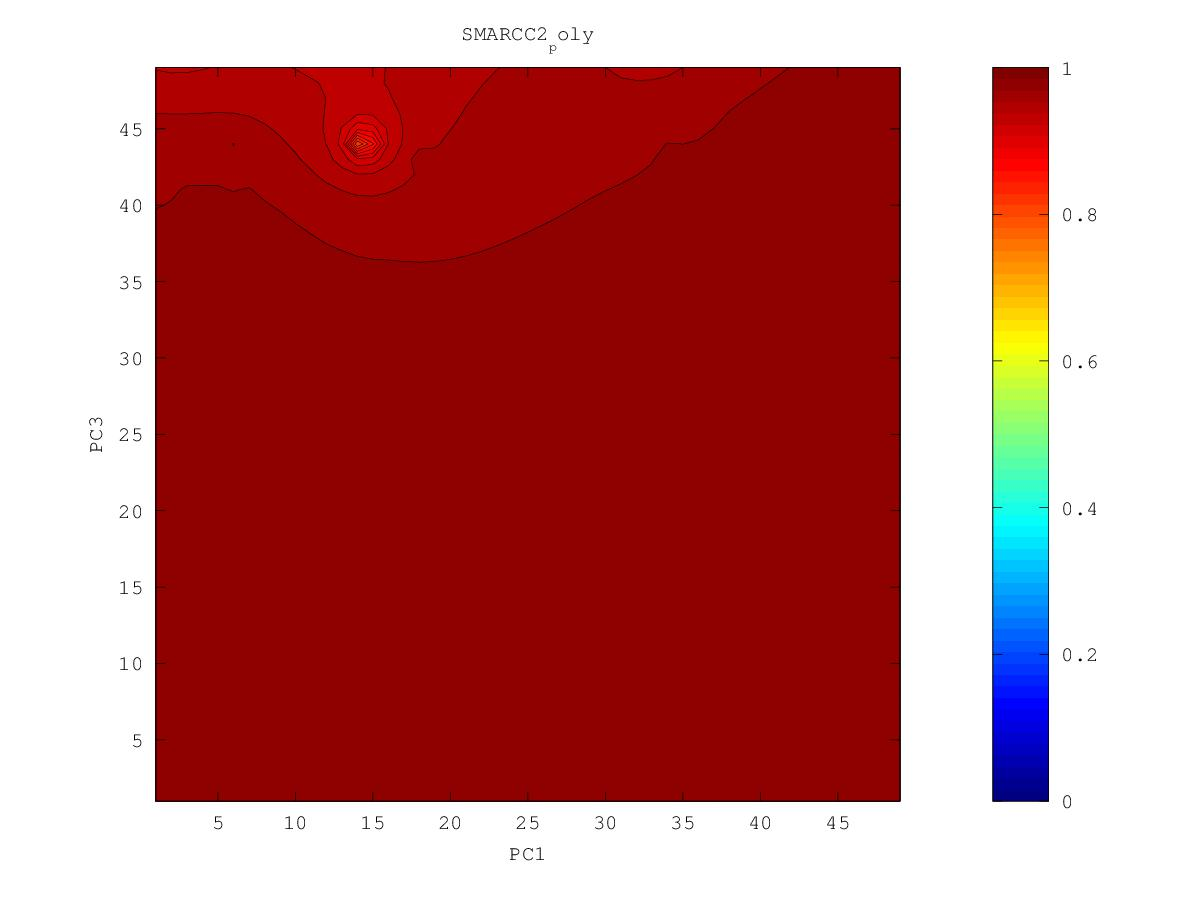

The table this chart was drawn from, first rows:
0.986503670744, 0.987207153762, 0.987929527961, 0.988678272317, 0.989469496218, 0.990318422749, 0.991195644174, 0.992106778964, 0.993436205318, 0.994198974993, 0.99414796879, 0.994634395135, 0.995796786096, 0.996875889168, 0.996156820304, 0.996561476262, 0.996737620909, 0.996421411632, 0.99638519029, 0.996356060816, 0.996573231915, 0.996618799367, 0.996598114024, 0.99628063338
0.9862, 0.987, 0.9877, 0.9885, 0.9893, 0.9903, 0.9917, 0.9921, 0.9932, 0.9936, 0.9941, 0.9946, 0.995, 0.9955, 0.9957, 0.9963, 0.9961, 0.9964, 0.9965, 0.9962, 0.9964, 0.9967, 0.9968, 0.9969
0.9859, 0.9867, 0.9875, 0.9883, 0.9891, 0.9901, 0.9915, 0.9919, 0.9928, 0.9931, 0.9936, 0.9945, 0.9949, 0.9949, 0.9954, 0.9963, 0.9959, 0.9961, 0.9963, 0.9962, 0.9961, 0.9971, 0.9964, 0.9966
0.9856, 0.9866, 0.9874, 0.9881, 0.9888, 0.9897, 0.9906, 0.9919, 0.9923, 0.9925, 0.9931, 0.9938, 0.9942, 0.9944, 0.9949, 0.9954, 0.9956, 0.9957, 0.9958, 0.9957, 0.9958, 0.996, 0.9962, 0.9969
0.9852, 0.9869, 0.9881, 0.9878, 0.9885, 0.9892, 0.99, 0.9909, 0.9915, 0.992, 0.9926, 0.9932, 0.9935, 0.9939, 0.9943, 0.9946, 0.9948, 0.995, 0.9951, 0.9952, 0.9953, 0.9955, 0.9958, 0.9961
0.9846, 0.986, 0.987, 0.9874, 0.9882, 0.989, 0.9895, 0.9902, 0.9908, 0.9914, 0.9924, 0.993, 0.993, 0.9937, 0.994, 0.9941, 0.9944, 0.9945, 0.9947, 0.9949, 0.995, 0.9952, 0.9955, 0.9958
0.9837, 0.9849, 0.986, 0.987, 0.9884, 0.9894, 0.9891, 0.9896, 0.9902, 0.9909, 0.9915, 0.992, 0.9925, 0.993, 0.9934, 0.9939, 0.9942, 0.9942, 0.9945, 0.9948, 0.9949, 0.995, 0.9952, 0.9954
0.9828, 0.984, 0.9854, 0.9868, 0.9875, 0.9881, 0.9885, 0.9891, 0.9897, 0.9904, 0.9909, 0.9915, 0.9919, 0.9924, 0.9928, 0.9932, 0.9935, 0.9938, 0.9943, 0.995, 0.9949, 0.9948, 0.9952, 0.9951
0.9817, 0.9831, 0.9848, 0.9881, 0.9867, 0.9872, 0.9879, 0.9886, 0.9893, 0.99, 0.9905, 0.991, 0.9915, 0.9919, 0.9922, 0.9926, 0.993, 0.9934, 0.9944, 0.9946, 0.9947, 0.9945, 0.9947, 0.9947
0.9806, 0.9821, 0.9836, 0.9849, 0.9859, 0.9866, 0.9875, 0.9885, 0.989, 0.9898, 0.9905, 0.9908, 0.9911, 0.9915, 0.9918, 0.9922, 0.9925, 0.993, 0.9934, 0.9938, 0.9941, 0.9941, 0.9942, 0.9944
0.9795, 0.9814, 0.9824, 0.9842, 0.9862, 0.986, 0.9869, 0.9899, 0.9887, 0.9895, 0.9911, 0.9912, 0.991, 0.9912, 0.9915, 0.9917, 0.9921, 0.9925, 0.9929, 0.9934, 0.9951, 0.9938, 0.9939, 0.9941
0.9784, 0.9816, 0.9811, 0.9829, 0.9846, 0.985, 0.986, 0.9871, 0.9879, 0.9888, 0.9897, 0.9906, 0.9907, 0.9933, 0.9912, 0.9913, 0.9917, 0.992, 0.9924, 0.9929, 0.9933, 0.9934, 0.9936, 0.9938
0.9747, 0.9773, 0.9792, 0.9811, 0.9827, 0.984, 0.9851, 0.9862, 0.9872, 0.9882, 0.9894, 0.9897, 0.99, 0.9905, 0.9907, 0.9909, 0.9912, 0.9916, 0.992, 0.9924, 0.9928, 0.9931, 0.9934, 0.9937
0.971, 0.9745, 0.9773, 0.9795, 0.9814, 0.983, 0.9843, 0.9854, 0.9865, 0.9877, 0.9895, 0.9892, 0.9895, 0.9898, 0.9901, 0.9904, 0.9908, 0.9912, 0.9916, 0.9921, 0.9925, 0.993, 0.9935, 0.9938
0.9672, 0.9719, 0.9755, 0.9782, 0.9805, 0.9826, 0.984, 0.9848, 0.9858, 0.9868, 0.9879, 0.99, 0.9892, 0.9892, 0.9896, 0.99, 0.9904, 0.9908, 0.9913, 0.9918, 0.9923, 0.993, 0.994, 0.9943
0.9637, 0.9698, 0.9739, 0.977, 0.9796, 0.9828, 0.9842, 0.9841, 0.9851, 0.9861, 0.987, 0.988, 0.9884, 0.9887, 0.9891, 0.9896, 0.99, 0.9905, 0.991, 0.9915, 0.992, 0.9926, 0.9933, 0.9942
0.9618, 0.9685, 0.9728, 0.976, 0.9786, 0.9808, 0.9823, 0.9833, 0.9844, 0.9854, 0.9863, 0.9871, 0.9877, 0.9882, 0.9887, 0.9892, 0.9896, 0.9901, 0.9906, 0.9911, 0.9917, 0.9923, 0.9931, 0.9938
0.9621, 0.9681, 0.9722, 0.9753, 0.9777, 0.9797, 0.9812, 0.9825, 0.9837, 0.9848, 0.9858, 0.9865, 0.9871, 0.9877, 0.9882, 0.9888, 0.9893, 0.9898, 0.9903, 0.9908, 0.9914, 0.992, 0.9926, 0.9931
0.9641, 0.9687, 0.9721, 0.9748, 0.977, 0.9789, 0.9805, 0.9818, 0.9831, 0.9844, 0.986, 0.9863, 0.9867, 0.9873, 0.9879, 0.9884, 0.989, 0.9895, 0.99, 0.9906, 0.9911, 0.9916, 0.9922, 0.9928
0.9672, 0.9696, 0.9722, 0.9745, 0.9765, 0.9783, 0.9798, 0.9812, 0.9825, 0.9839, 0.9863, 0.986, 0.9863, 0.9869, 0.9875, 0.9881, 0.9887, 0.9892, 0.9898, 0.9903, 0.9908, 0.9914, 0.992, 0.9931
0.9697, 0.9704, 0.9723, 0.9743, 0.9761, 0.9777, 0.9792, 0.9806, 0.9819, 0.9831, 0.9843, 0.9851, 0.9858, 0.9866, 0.9873, 0.9879, 0.9885, 0.989, 0.9895, 0.9901, 0.9906, 0.9912, 0.9918, 0.9926
0.9691, 0.9706, 0.9723, 0.974, 0.9756, 0.9772, 0.9786, 0.9799, 0.9812, 0.9824, 0.9835, 0.9845, 0.9854, 0.9863, 0.9873, 0.9879, 0.9883, 0.9888, 0.9893, 0.9899, 0.9904, 0.991, 0.9915, 0.9922
0.969, 0.9705, 0.9721, 0.9736, 0.9752, 0.9766, 0.978, 0.9793, 0.9806, 0.9818, 0.9829, 0.9839, 0.985, 0.9862, 0.9888, 0.9882, 0.9883, 0.9886, 0.9891, 0.9897, 0.9902, 0.9908, 0.9913, 0.9919
0.9688, 0.9703, 0.9717, 0.9732, 0.9746, 0.976, 0.9773, 0.9786, 0.9799, 0.9811, 0.9823, 0.9834, 0.9846, 0.9858, 0.9874, 0.9897, 0.9882, 0.9885, 0.989, 0.9896, 0.9902, 0.9907, 0.9912, 0.9917
0.9685, 0.9698, 0.9711, 0.9725, 0.9739, 0.9752, 0.9766, 0.9779, 0.9792, 0.9805, 0.9817, 0.9829, 0.984, 0.9852, 0.9864, 0.9875, 0.9878, 0.9883, 0.9889, 0.9896, 0.9904, 0.9907, 0.9911, 0.9916
0.9679, 0.9691, 0.9704, 0.9717, 0.973, 0.9744, 0.9758, 0.9771, 0.9785, 0.9798, 0.9811, 0.9823, 0.9835, 0.9847, 0.9857, 0.9867, 0.9874, 0.9881, 0.9888, 0.9897, 0.993, 0.9908, 0.9911, 0.9915
0.967, 0.9682, 0.9694, 0.9707, 0.972, 0.9734, 0.9748, 0.9762, 0.9777, 0.9791, 0.9805, 0.9818, 0.983, 0.9842, 0.9853, 0.9863, 0.9872, 0.988, 0.9888, 0.9895, 0.9902, 0.9908, 0.9912, 0.9915
0.9658, 0.9669, 0.9681, 0.9694, 0.9707, 0.9721, 0.9736, 0.9752, 0.9767, 0.9783, 0.9798, 0.9812, 0.9826, 0.9838, 0.985, 0.9861, 0.9871, 0.988, 0.9888, 0.9895, 0.9901, 0.9909, 0.9921, 0.9915
0.9643, 0.9654, 0.9665, 0.9677, 0.9691, 0.9706, 0.9723, 0.974, 0.9757, 0.9774, 0.9791, 0.9807, 0.9822, 0.9835, 0.9848, 0.986, 0.9871, 0.9882, 0.9894, 0.9899, 0.9902, 0.9909, 0.9914, 0.9915
0.9625, 0.9635, 0.9645, 0.9656, 0.967, 0.9688, 0.9707, 0.9726, 0.9745, 0.9764, 0.9784, 0.9801, 0.9818, 0.9833, 0.9847, 0.9859, 0.9872, 0.9886, 0.9896, 0.99, 0.9903, 0.9912, 0.9926, 0.9923
0.9603, 0.9612, 0.962, 0.9629, 0.9642, 0.9664, 0.9694, 0.971, 0.973, 0.9753, 0.9776, 0.9796, 0.9815, 0.9831, 0.9846, 0.986, 0.9874, 0.9894, 0.9897, 0.9899, 0.9904, 0.9913, 0.9931, 0.9916
0.9578, 0.9585, 0.9588, 0.9591, 0.9599, 0.9626, 0.9763, 0.9687, 0.9712, 0.9741, 0.9768, 0.9792, 0.9813, 0.9831, 0.9847, 0.9861, 0.9875, 0.9904, 0.9896, 0.99, 0.9909, 0.9916, 0.9916, 0.9913
0.955, 0.9554, 0.955, 0.9537, 0.9527, 0.9543, 0.9591, 0.9641, 0.9688, 0.9728, 0.9761, 0.9789, 0.9812, 0.9833, 0.9851, 0.9863, 0.9874, 0.9887, 0.9899, 0.99, 0.9909, 0.9911, 0.9913, 0.9914
0.9522, 0.9524, 0.9508, 0.9465, 0.9396, 0.9371, 0.9471, 0.9583, 0.9662, 0.9716, 0.9756, 0.9787, 0.9812, 0.9835, 0.989, 0.9866, 0.9875, 0.9886, 0.9898, 0.9899, 0.9903, 0.9907, 0.9911, 0.9921
0.9498, 0.9501, 0.9474, 0.939, 0.9145, 0.8722, 0.9278, 0.9531, 0.9645, 0.9711, 0.9755, 0.9788, 0.9814, 0.9836, 0.9854, 0.9866, 0.9876, 0.9885, 0.9893, 0.9899, 0.9903, 0.9907, 0.991, 0.9912
0.9481, 0.949, 0.9465, 0.9378, 0.9089, 0.8283, 0.9243, 0.9527, 0.9646, 0.9714, 0.976, 0.9793, 0.9819, 0.984, 0.9856, 0.9869, 0.988, 0.9888, 0.9896, 0.9902, 0.9906, 0.9909, 0.9911, 0.9913
0.9475, 0.9493, 0.9484, 0.944, 0.9354, 0.9313, 0.9443, 0.958, 0.9669, 0.9728, 0.977, 0.9801, 0.9826, 0.9847, 0.9864, 0.9876, 0.9886, 0.9894, 0.9902, 0.9908, 0.9913, 0.9916, 0.9916, 0.9917
0.9481, 0.9508, 0.9516, 0.951, 0.95, 0.9515, 0.957, 0.9639, 0.97, 0.9747, 0.9784, 0.9813, 0.9837, 0.9858, 0.9904, 0.9885, 0.9894, 0.9903, 0.9912, 0.9918, 0.9921, 0.9926, 0.9921, 0.9923
0.9496, 0.9528, 0.9548, 0.9562, 0.9577, 0.9603, 0.9641, 0.9687, 0.9731, 0.9769, 0.9802, 0.9829, 0.9851, 0.9867, 0.9882, 0.9893, 0.9905, 0.9915, 0.9929, 0.9951, 0.9929, 0.9937, 0.9925, 0.9928
0.9513, 0.9548, 0.9575, 0.96, 0.9624, 0.9653, 0.9686, 0.9722, 0.9758, 0.9791, 0.9821, 0.9848, 0.9885, 0.9879, 0.9889, 0.9904, 0.9919, 0.9931, 0.9946, 0.9938, 0.9932, 0.9932, 0.9929, 0.9929
0.953, 0.9565, 0.9597, 0.9627, 0.9657, 0.9688, 0.9719, 0.9751, 0.9783, 0.9814, 0.9844, 0.9865, 0.9893, 0.9889, 0.9898, 0.9913, 0.9925, 0.9937, 0.9944, 0.994, 0.9932, 0.993, 0.9929, 0.9929
0.9541, 0.9578, 0.9614, 0.9649, 0.9684, 0.9717, 0.9746, 0.9776, 0.9806, 0.9834, 0.9884, 0.9884, 0.99, 0.9895, 0.9905, 0.991, 0.9922, 0.9934, 0.9942, 0.9942, 0.9937, 0.9934, 0.9932, 0.9928
0.9545, 0.9585, 0.9625, 0.9664, 0.9707, 0.9757, 0.977, 0.9797, 0.9831, 0.9842, 0.9871, 0.9886, 0.9898, 0.99, 0.9903, 0.9915, 0.9932, 0.998, 0.9935, 0.994, 0.9938, 0.9933, 0.9928, 0.9925
0.954, 0.9587, 0.963, 0.9673, 0.972, 0.9831, 0.9784, 0.98, 0.9823, 0.9846, 0.988, 0.9897, 0.9909, 0.9897, 0.9902, 0.9917, 0.9935, 0.9933, 0.9928, 0.9931, 0.9938, 0.993, 0.9932, 0.9925
0.9527, 0.9582, 0.963, 0.9674, 0.9716, 0.9755, 0.978, 0.9809, 0.9833, 0.985, 0.9876, 0.9879, 0.9885, 0.9891, 0.9899, 0.9923, 0.9919, 0.993, 0.9924, 0.9929, 0.9951, 0.9925, 0.9922, 0.9923
0.9508, 0.9575, 0.9628, 0.9672, 0.9711, 0.9745, 0.9776, 0.9809, 0.9833, 0.9863, 0.9862, 0.9869, 0.9882, 0.9894, 0.9895, 0.9903, 0.9908, 0.9918, 0.9916, 0.992, 0.992, 0.9923, 0.9919, 0.9915
0.9492, 0.9569, 0.9626, 0.9671, 0.9708, 0.9741, 0.9773, 0.9809, 0.9833, 0.9839, 0.9851, 0.9861, 0.9873, 0.9888, 0.989, 0.9902, 0.9901, 0.9902, 0.9905, 0.9907, 0.9909, 0.9911, 0.991, 0.9908
0.9489, 0.957, 0.9626, 0.967, 0.9707, 0.9738, 0.9767, 0.9797, 0.9817, 0.9831, 0.9856, 0.9856, 0.9862, 0.9871, 0.9878, 0.9885, 0.9889, 0.9892, 0.9895, 0.9898, 0.9901, 0.9904, 0.9904, 0.9901
0.9506, 0.9578, 0.9631, 0.9672, 0.9706, 0.9735, 0.9761, 0.9785, 0.9804, 0.9821, 0.9841, 0.9847, 0.9853, 0.986, 0.9867, 0.9874, 0.9879, 0.9883, 0.9886, 0.989, 0.9893, 0.9902, 0.9903, 0.9896
